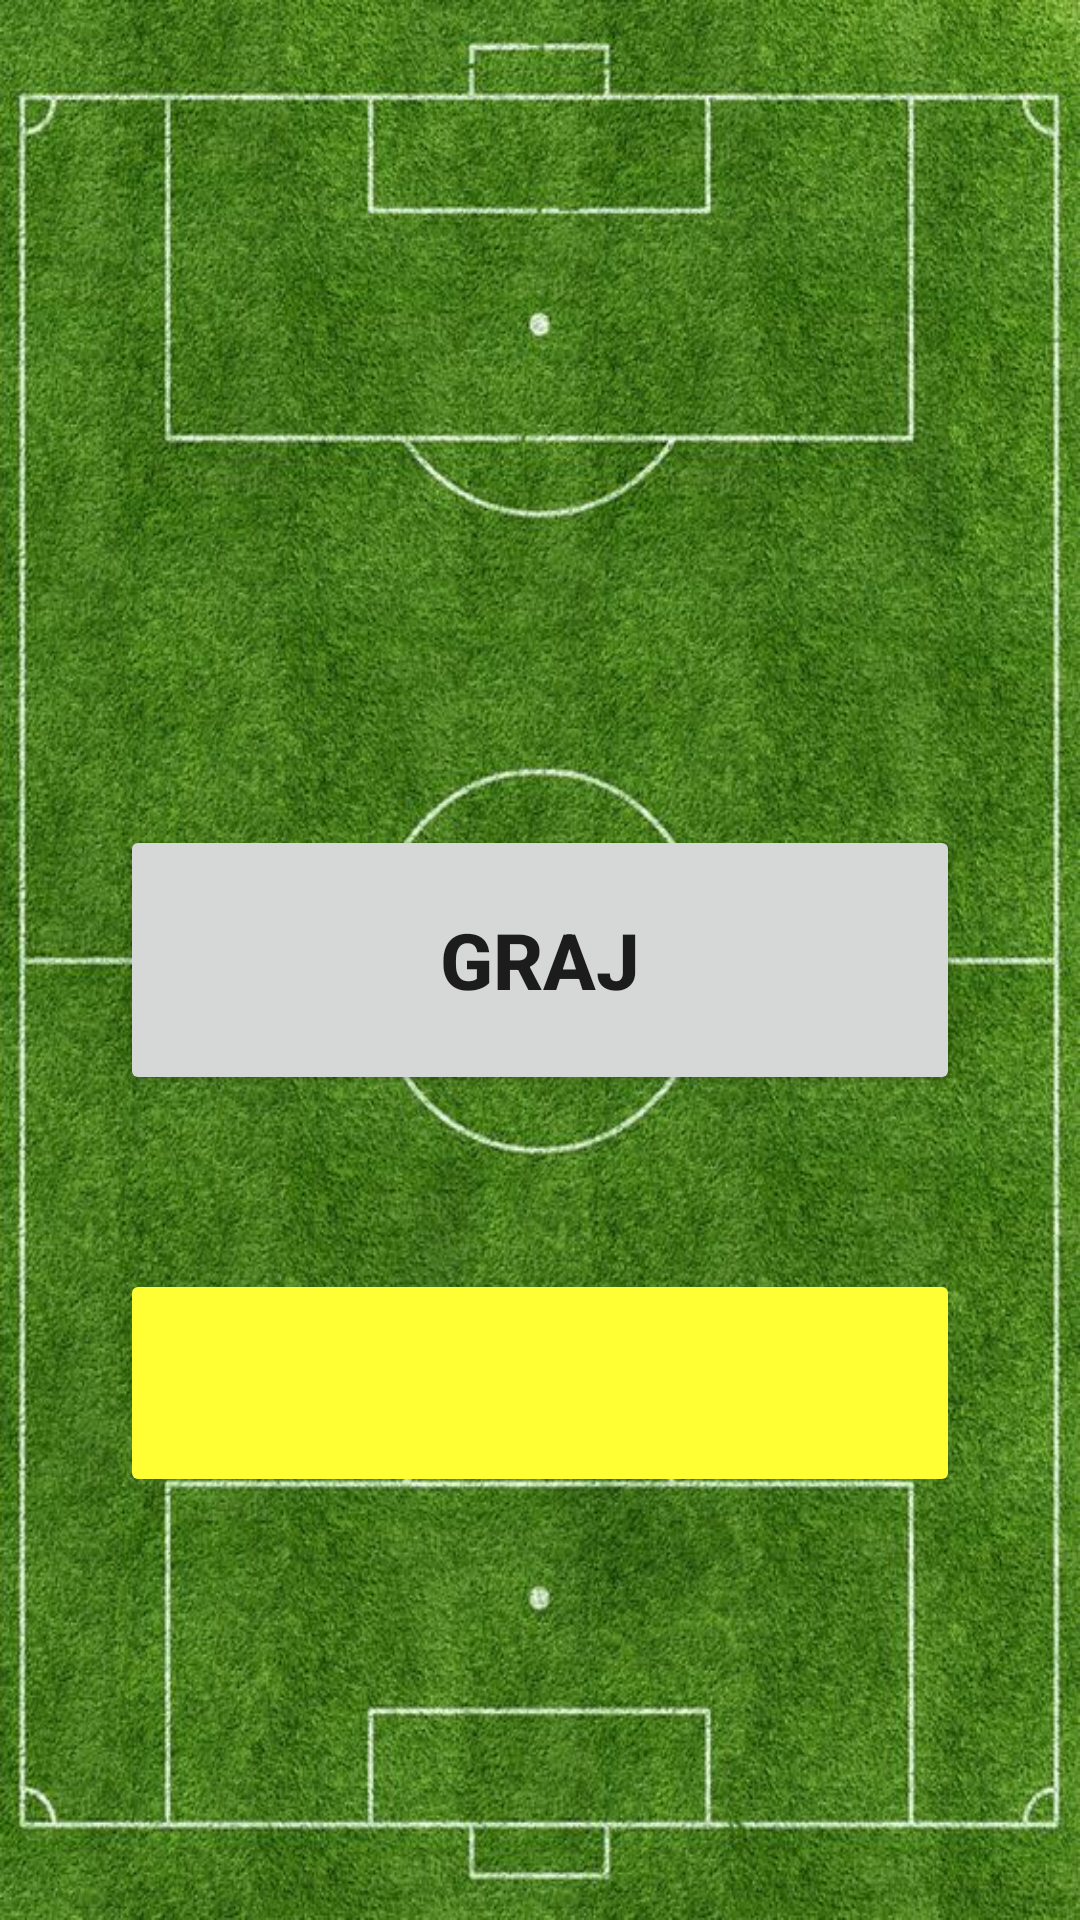

Layout XML and referenced resources for this Android screen:
<!-- AndroidManifest.xml: application theme Theme.FootballQuiz -->
<!-- res/layout/activity_main.xml -->
<?xml version="1.0" encoding="utf-8"?>
<androidx.constraintlayout.widget.ConstraintLayout xmlns:android="http://schemas.android.com/apk/res/android"
    xmlns:app="http://schemas.android.com/apk/res-auto"
    xmlns:tools="http://schemas.android.com/tools"
    android:layout_width="match_parent"
    android:layout_height="match_parent"
    android:background="@drawable/background"
    tools:context=".MainActivity">

    <ImageButton
        android:id="@+id/btnMusic"
        android:layout_width="@dimen/btnBigWidth"
        android:layout_height="76dp"
        android:backgroundTint="@color/light_yellow"
        android:contentDescription="@string/music_description"
        app:layout_constraintBottom_toBottomOf="parent"
        app:layout_constraintEnd_toEndOf="parent"
        app:layout_constraintStart_toStartOf="parent"
        app:layout_constraintTop_toTopOf="parent"
        app:layout_constraintVertical_bias="0.75"
        app:srcCompat="@drawable/music_on" />

    <Button
        android:id="@+id/btnPlay"
        android:layout_width="@dimen/btnBigWidth"
        android:layout_height="@dimen/btnBigHeight"
        android:text="@string/play"
        android:textSize="@dimen/textSizeBig"
        android:textStyle="bold"
        app:layout_constraintBottom_toBottomOf="parent"
        app:layout_constraintEnd_toEndOf="parent"
        app:layout_constraintStart_toStartOf="parent"
        app:layout_constraintTop_toTopOf="parent"
        app:layout_constraintVertical_bias="0.5" />

</androidx.constraintlayout.widget.ConstraintLayout>
<!-- resources referenced by this layout -->
<resources>
  <color name="light_yellow">#FFFF33</color>
  <dimen name="btnBigHeight">90dp</dimen>
  <dimen name="btnBigWidth">280dp</dimen>
  <dimen name="textSizeBig">26sp</dimen>
  <!-- drawable background: jpg bitmap (drawable, 153481 bytes) -->
  <string name="music_description">Music image</string>
  <string name="play">Graj</string>
  <style name="Theme.FootballQuiz" parent="Theme.MaterialComponents.DayNight.NoActionBar">
          
          <item name="colorPrimary">@color/light_yellow</item>
          <item name="colorPrimaryVariant">@color/purple_700</item>
          <item name="colorOnPrimary">@color/black</item>
          
          <item name="colorSecondary">@color/teal_200</item>
          <item name="colorSecondaryVariant">@color/teal_200</item>
          <item name="colorOnSecondary">@color/black</item>
          <item name="android:windowFullscreen">true</item>
      </style>
  <color name="purple_700">#FF3700B3</color>
  <color name="black">#FF000000</color>
  <color name="teal_200">#FF03DAC5</color>
</resources>
